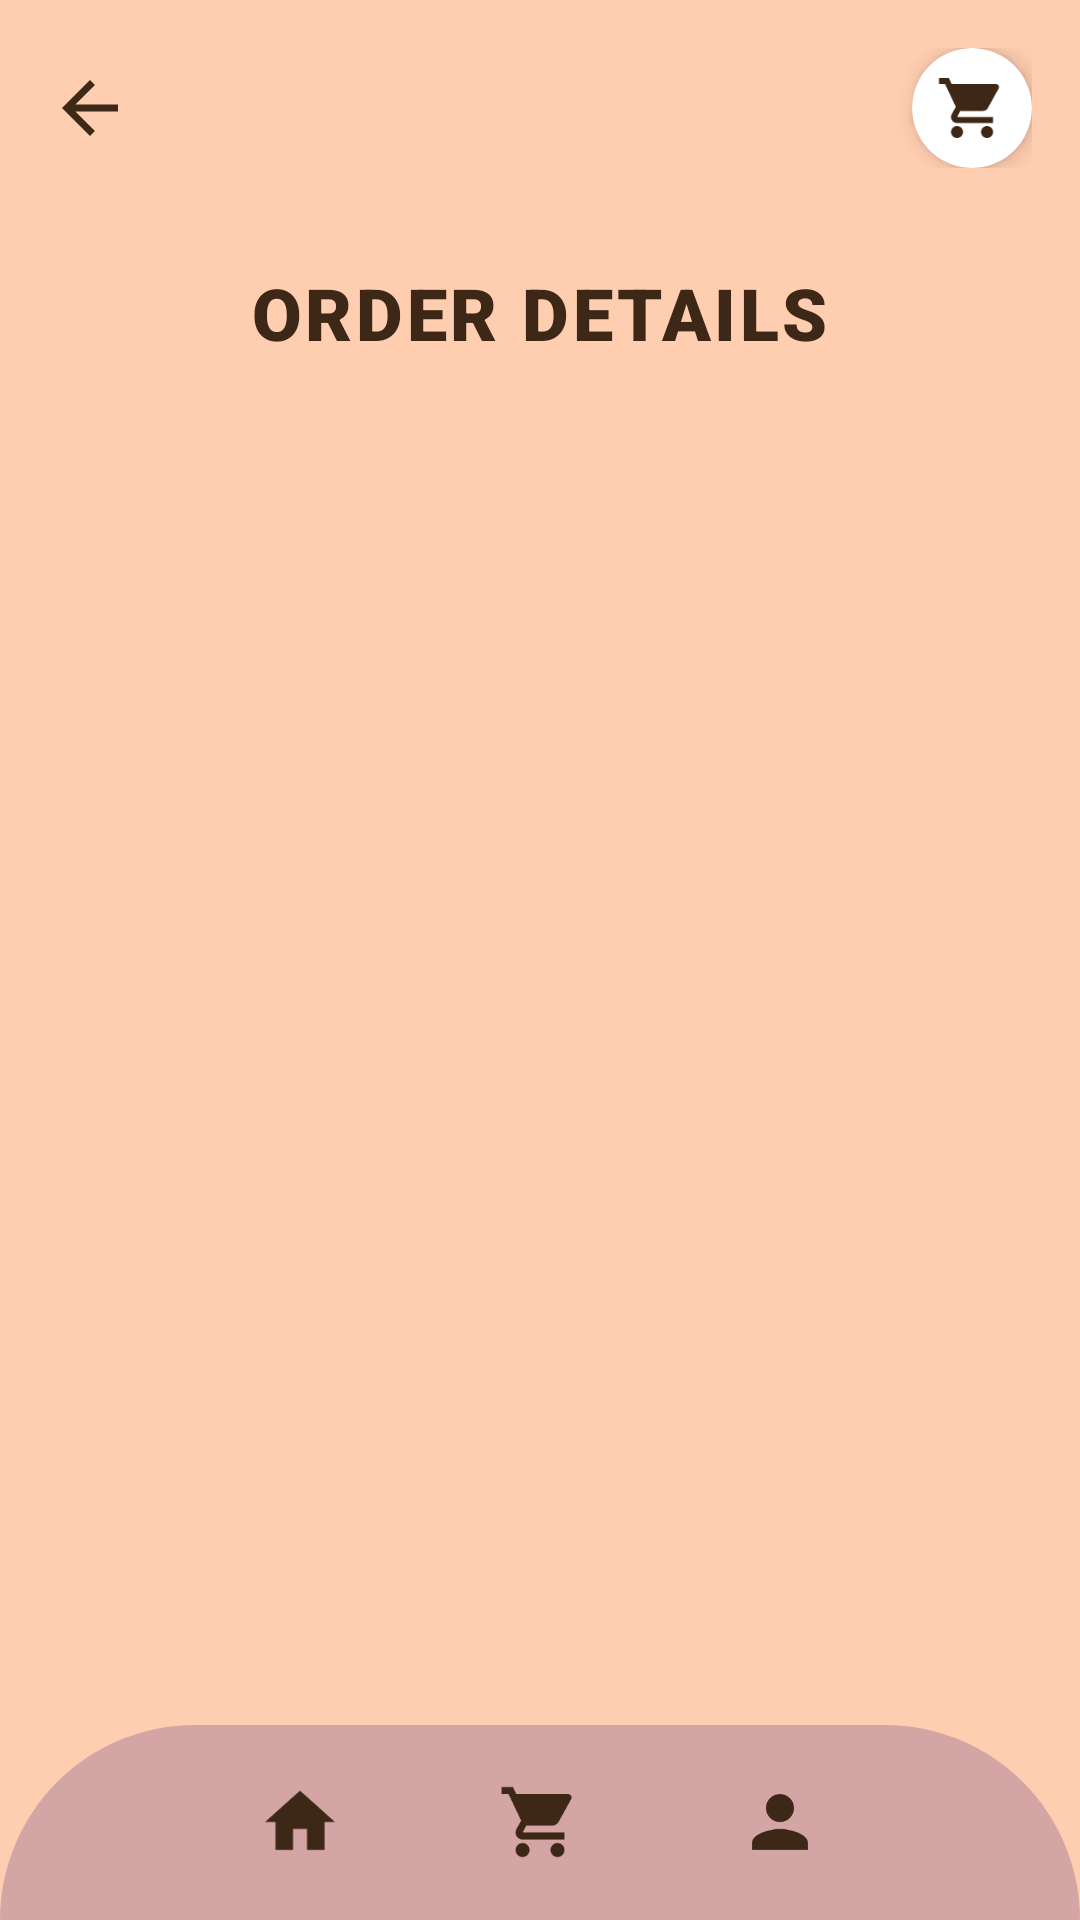

Produce the Android XML layout that renders to this screen, including the resource entries it uses.
<!-- AndroidManifest.xml: application theme Theme.TRY -->
<!-- res/layout/activity_cart.xml -->
<?xml version="1.0" encoding="utf-8"?>
<androidx.constraintlayout.widget.ConstraintLayout
    xmlns:android="http://schemas.android.com/apk/res/android"
    xmlns:app="http://schemas.android.com/apk/res-auto"
    android:layout_width="match_parent"
    android:layout_height="match_parent"
    android:background="#FFCDB0">

    
    <LinearLayout
        android:id="@+id/headerLayout"
        android:layout_width="match_parent"
        android:layout_height="wrap_content"
        android:orientation="horizontal"
        android:padding="16dp"
        android:gravity="center_vertical"
        app:layout_constraintTop_toTopOf="parent">

        
        <ImageView
            android:id="@+id/btnBack"
            android:layout_width="28dp"
            android:layout_height="28dp"
            android:src="@drawable/ic_back"
            android:contentDescription="Back"
            android:background="?attr/selectableItemBackgroundBorderless"/>

        <View
            android:layout_width="0dp"
            android:layout_height="1dp"
            android:layout_weight="1"/>

        
        <androidx.cardview.widget.CardView
            android:layout_width="40dp"
            android:layout_height="40dp"
            app:cardCornerRadius="20dp"
            app:cardElevation="4dp"
            app:cardBackgroundColor="#FFFFFF">

            <ImageView
                android:layout_width="24dp"
                android:layout_height="24dp"
                android:layout_gravity="center"
                android:src="@drawable/ic_cart"
                android:contentDescription="Cart"/>

            
            <View
                android:layout_width="8dp"
                android:layout_height="8dp"
                android:layout_gravity="end|top"
                android:layout_marginTop="6dp"
                android:layout_marginEnd="6dp"
                android:background="@drawable/green_dot"/>

        </androidx.cardview.widget.CardView>

    </LinearLayout>

    
    <TextView
        android:id="@+id/tvOrderDetails"
        android:layout_width="wrap_content"
        android:layout_height="wrap_content"
        android:text="ORDER DETAILS"
        android:textSize="24sp"
        android:textStyle="bold"
        android:textColor="#3D2817"
        android:fontFamily="sans-serif-black"
        android:letterSpacing="0.05"
        android:layout_marginTop="16dp"
        app:layout_constraintTop_toBottomOf="@id/headerLayout"
        app:layout_constraintStart_toStartOf="parent"
        app:layout_constraintEnd_toEndOf="parent"/>

    
    <LinearLayout
        android:id="@+id/emptyCartLayout"
        android:layout_width="match_parent"
        android:layout_height="0dp"
        android:orientation="vertical"
        android:gravity="center"
        android:visibility="gone"
        app:layout_constraintTop_toBottomOf="@id/tvOrderDetails"
        app:layout_constraintBottom_toTopOf="@id/bottomNav">

        <TextView
            android:layout_width="wrap_content"
            android:layout_height="wrap_content"
            android:text="NO ORDERS YET"
            android:textSize="20sp"
            android:textStyle="bold"
            android:textColor="#3D2817"
            android:fontFamily="sans-serif-black"/>

    </LinearLayout>

    
    <ScrollView
        android:id="@+id/scrollViewCart"
        android:layout_width="match_parent"
        android:layout_height="0dp"
        android:paddingTop="24dp"
        android:paddingBottom="16dp"
        android:fillViewport="true"
        app:layout_constraintTop_toBottomOf="@id/tvOrderDetails"
        app:layout_constraintBottom_toTopOf="@id/tvTotalPrice">

        <LinearLayout
            android:id="@+id/cartItemsContainer"
            android:layout_width="match_parent"
            android:layout_height="wrap_content"
            android:orientation="vertical"
            android:paddingHorizontal="16dp"/>

    </ScrollView>

    
    <TextView
        android:id="@+id/tvTotalPrice"
        android:layout_width="wrap_content"
        android:layout_height="wrap_content"
        android:text="TOTAL: PHP 0"
        android:textSize="20sp"
        android:textStyle="bold"
        android:textColor="#3D2817"
        android:layout_marginBottom="16dp"
        android:visibility="gone"
        app:layout_constraintBottom_toTopOf="@id/bottomNav"
        app:layout_constraintStart_toStartOf="parent"
        app:layout_constraintEnd_toEndOf="parent"/>

    
    <LinearLayout
        android:id="@+id/bottomNav"
        android:layout_width="match_parent"
        android:layout_height="65dp"
        android:orientation="horizontal"
        android:background="@drawable/bottom_nav_background"
        android:gravity="center"
        android:paddingHorizontal="60dp"
        app:layout_constraintBottom_toBottomOf="parent">

        <ImageView
            android:id="@+id/btnHome"
            android:layout_width="0dp"
            android:layout_height="28dp"
            android:layout_weight="1"
            android:src="@drawable/ic_home"
            android:contentDescription="Home"
            android:background="?attr/selectableItemBackgroundBorderless"/>

        <ImageView
            android:id="@+id/btnCart"
            android:layout_width="0dp"
            android:layout_height="28dp"
            android:layout_weight="1"
            android:src="@drawable/ic_cart"
            android:contentDescription="Cart"
            android:background="?attr/selectableItemBackgroundBorderless"/>

        <ImageView
            android:id="@+id/btnProfile"
            android:layout_width="0dp"
            android:layout_height="28dp"
            android:layout_weight="1"
            android:src="@drawable/ic_profile"
            android:contentDescription="Profile"
            android:background="?attr/selectableItemBackgroundBorderless"/>

    </LinearLayout>

</androidx.constraintlayout.widget.ConstraintLayout>
<!-- resources referenced by this layout -->
<resources>
  <!-- drawable bottom_nav_background (drawable) -->
  <?xml version="1.0" encoding="utf-8"?>
  <shape xmlns:android="http://schemas.android.com/apk/res/android"
      android:shape="rectangle">
      <solid android:color="#D4A5A5"/>
      <corners
          android:topLeftRadius="100dp"
          android:topRightRadius="100dp"
          android:bottomLeftRadius="0dp"
          android:bottomRightRadius="0dp"/>
  </shape>
  <!-- drawable ic_back (drawable) -->
  <?xml version="1.0" encoding="utf-8"?>
  <vector xmlns:android="http://schemas.android.com/apk/res/android"
      android:width="24dp"
      android:height="24dp"
      android:viewportWidth="24"
      android:viewportHeight="24">
      <path
          android:fillColor="#3D2817"
          android:pathData="M20,11H7.83l5.59,-5.59L12,4l-8,8 8,8 1.41,-1.41L7.83,13H20v-2z"/>
  </vector>
  <!-- drawable ic_cart (drawable) -->
  <?xml version="1.0" encoding="utf-8"?>
  <vector xmlns:android="http://schemas.android.com/apk/res/android"
      android:width="24dp"
      android:height="24dp"
      android:viewportWidth="24"
      android:viewportHeight="24">
      <path
          android:fillColor="#3D2817"
          android:pathData="M7,18c-1.1,0 -1.99,0.9 -1.99,2S5.9,22 7,22s2,-0.9 2,-2 -0.9,-2 -2,-2zM1,2v2h2l3.6,7.59 -1.35,2.45c-0.16,0.28 -0.25,0.61 -0.25,0.96 0,1.1 0.9,2 2,2h12v-2L7.42,15c-0.14,0 -0.25,-0.11 -0.25,-0.25l0.03,-0.12 0.9,-1.63h7.45c0.75,0 1.41,-0.41 1.75,-1.03l3.58,-6.49c0.08,-0.14 0.12,-0.31 0.12,-0.48 0,-0.55 -0.45,-1 -1,-1L5.21,4l-0.94,-2L1,2zM17,18c-1.1,0 -1.99,0.9 -1.99,2s0.89,2 1.99,2 2,-0.9 2,-2 -0.9,-2 -2,-2z"/>
  </vector>
  <!-- drawable ic_home (drawable) -->
  <?xml version="1.0" encoding="utf-8"?>
  <vector xmlns:android="http://schemas.android.com/apk/res/android"
      android:width="24dp"
      android:height="24dp"
      android:viewportWidth="24"
      android:viewportHeight="24">
      <path
          android:fillColor="#3D2817"
          android:pathData="M10,20v-6h4v6h5v-8h3L12,3 2,12h3v8z"/>
  </vector>
  <!-- drawable ic_profile (drawable) -->
  <?xml version="1.0" encoding="utf-8"?>
  <vector xmlns:android="http://schemas.android.com/apk/res/android"
      android:width="24dp"
      android:height="24dp"
      android:viewportWidth="24"
      android:viewportHeight="24">
      <path
          android:fillColor="#3D2817"
          android:pathData="M12,12c2.21,0 4,-1.79 4,-4s-1.79,-4 -4,-4 -4,1.79 -4,4 1.79,4 4,4zM12,14c-2.67,0 -8,1.34 -8,4v2h16v-2c0,-2.66 -5.33,-4 -8,-4z"/>
  </vector>
  <style name="Theme.TRY" parent="Theme.MaterialComponents.DayNight.DarkActionBar">
          
          <item name="colorPrimary">@color/purple_500</item>
          <item name="colorPrimaryVariant">@color/purple_700</item>
          <item name="colorOnPrimary">@color/white</item>
          
          <item name="colorSecondary">@color/teal_200</item>
          <item name="colorSecondaryVariant">@color/teal_700</item>
          <item name="colorOnSecondary">@color/black</item>
          
          <item name="android:statusBarColor">?attr/colorPrimaryVariant</item>
          
      </style>
  <!-- not gathered from this repository: default colours our renderer supplied (Android Studio template values) -->
  <color name="purple_500">#FF6200EE</color>
  <color name="purple_700">#FF3700B3</color>
  <color name="teal_200">#FF03DAC5</color>
  <color name="teal_700">#FF018786</color>
  <color name="black">#FF000000</color>
  <color name="white">#FFFFFFFF</color>
</resources>
